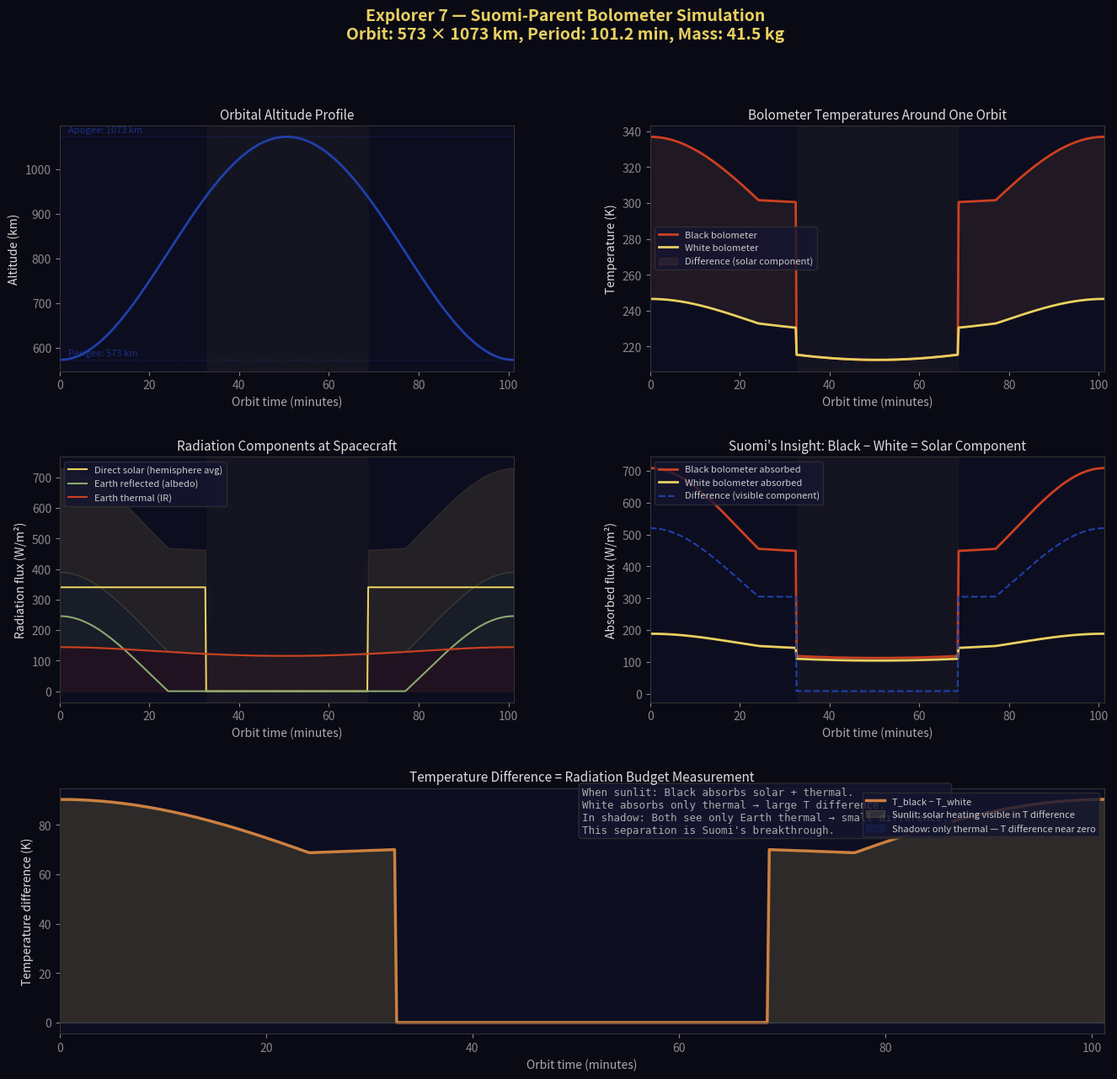

This figure's Python source:
#!/usr/bin/env python3
"""
Explorer 7 — Bolometer Orbital Simulation
=========================================================================
Mission 1.12: Explorer 7 (Goddard SFC / Juno II), October 13, 1959
SUOMI-PARENT BOLOMETER — Black and White Hemispheric Sensors

Simulates Explorer 7's elliptical orbit (573 × 1073 km) with bolometer
readings around one complete orbit. The black hemisphere absorbs all
incoming radiation (solar + Earth reflected + Earth thermal). The white
hemisphere reflects visible light and absorbs only thermal infrared.

The difference between the two readings isolates the solar and reflected
components from the thermal component — Suomi's key insight for
measuring the radiation budget from space.

Physics:
  - Orbit: 573 × 1073 km elliptical, period ~101.2 minutes
  - Radiation sources: direct solar, Earth albedo (reflected), Earth thermal
  - Black bolometer: absorptance ~0.97 for all wavelengths
  - White bolometer: reflectance ~0.90 for visible, absorptance ~0.90 for IR
  - Temperature: T = (absorbed_flux / (epsilon * sigma))^0.25

This produces:
  1. Orbit ground track with day/night terminator
  2. Black vs white bolometer temperature around one orbit
  3. Radiation components: solar, reflected, thermal
  4. Energy budget: absorbed vs emitted for each sensor

Requires: numpy, matplotlib
Run: python3 bolometer-orbit.py
"""

import numpy as np
import matplotlib.pyplot as plt
import matplotlib.gridspec as gridspec

# =========================================================================
# Constants
# =========================================================================
S0 = 1361.0           # Solar constant (W/m²)
SIGMA = 5.670374e-8   # Stefan-Boltzmann constant
R_EARTH = 6.371e6     # Earth radius (m)
MU = 3.986e14         # Earth gravitational parameter (m³/s²)

# Orbit parameters (Explorer 7)
PERIGEE_ALT = 573e3   # Perigee altitude (m)
APOGEE_ALT = 1073e3   # Apogee altitude (m)
r_p = R_EARTH + PERIGEE_ALT
r_a = R_EARTH + APOGEE_ALT
a = (r_p + r_a) / 2   # Semi-major axis
e = (r_a - r_p) / (r_a + r_p)  # Eccentricity
T_orbit = 2 * np.pi * np.sqrt(a**3 / MU)  # Orbital period (s)

# Bolometer properties
ALPHA_BLACK = 0.97    # Black hemisphere absorptance (all wavelengths)
ALPHA_WHITE_VIS = 0.10  # White hemisphere absorptance (visible)
ALPHA_WHITE_IR = 0.90   # White hemisphere absorptance (infrared)
EPSILON_BLACK = 0.97  # Black emissivity
EPSILON_WHITE = 0.90  # White emissivity

# Earth properties
ALBEDO = 0.30         # Earth mean albedo
T_EARTH = 255.0       # Earth effective temperature (K)
EARTH_IR = SIGMA * T_EARTH**4  # ~240 W/m²

MASS_SC = 41.5        # Spacecraft mass (kg)

# =========================================================================
# Orbital Mechanics
# =========================================================================
def orbit_radius(theta, a, e):
    """Orbital radius at true anomaly theta."""
    return a * (1 - e**2) / (1 + e * np.cos(theta))

def mean_to_true(M, e, tol=1e-10):
    """Convert mean anomaly to true anomaly via Kepler's equation."""
    # Solve M = E - e*sin(E) for E, then convert to true anomaly
    E = M.copy()
    for _ in range(50):
        dE = (M - E + e * np.sin(E)) / (1 - e * np.cos(E))
        E += dE
        if np.max(np.abs(dE)) < tol:
            break
    # True anomaly from eccentric anomaly
    theta = 2 * np.arctan2(np.sqrt(1 + e) * np.sin(E / 2),
                            np.sqrt(1 - e) * np.cos(E / 2))
    return theta

# =========================================================================
# Simulation
# =========================================================================
N_points = 500
time_s = np.linspace(0, T_orbit, N_points)
time_min = time_s / 60.0

# Mean anomaly
M = 2 * np.pi * time_s / T_orbit

# True anomaly
theta = mean_to_true(M, e)

# Orbital radius
r = orbit_radius(theta, a, e)
alt = (r - R_EARTH) / 1000  # altitude in km

# Sun angle (simplified: sun fixed in +x direction)
# Spacecraft position angle from subsolar point
sun_angle = theta  # simplified model

# View factor: fraction of sky occupied by Earth
# For a sphere viewed from distance r: Omega = 2*pi*(1 - sqrt(1 - (R/r)^2))
earth_half_angle = np.arcsin(R_EARTH / r)
earth_solid_angle = 2 * np.pi * (1 - np.cos(earth_half_angle))
earth_view_factor = earth_solid_angle / (2 * np.pi)  # hemisphere normalization

# =========================================================================
# Radiation Sources
# =========================================================================

# 1. Direct solar (when sunlit)
# Sunlit fraction: depends on whether spacecraft is in Earth's shadow
# Simplified: shadow when angle is in the eclipse zone
shadow_half_angle = np.arcsin(R_EARTH / r)
in_shadow = np.abs(np.pi - sun_angle) < shadow_half_angle
sunlit = ~in_shadow

direct_solar = S0 * sunlit.astype(float)

# 2. Earth reflected (albedo)
# Reflected sunlight from the sunlit portion of Earth visible to spacecraft
# Maximum when directly above subsolar point, zero on night side
cos_sun_angle = np.cos(sun_angle)
illuminated_fraction = np.maximum(cos_sun_angle, 0)
earth_reflected = ALBEDO * S0 * illuminated_fraction * earth_view_factor

# 3. Earth thermal emission (always present)
earth_thermal = EARTH_IR * earth_view_factor

# =========================================================================
# Bolometer Temperatures
# =========================================================================

# Black bolometer absorbs everything
flux_black = (ALPHA_BLACK * direct_solar * 0.25 +  # 1/4 = hemisphere average
              ALPHA_BLACK * earth_reflected +
              ALPHA_BLACK * earth_thermal)

T_black = (flux_black / (EPSILON_BLACK * SIGMA))**0.25
# Clip to reasonable range
T_black = np.clip(T_black, 50, 500)

# White bolometer: reflects visible, absorbs thermal
flux_white = (ALPHA_WHITE_VIS * direct_solar * 0.25 +
              ALPHA_WHITE_VIS * earth_reflected +
              ALPHA_WHITE_IR * earth_thermal)

T_white = (flux_white / (EPSILON_WHITE * SIGMA))**0.25
T_white = np.clip(T_white, 50, 500)

# =========================================================================
# Plotting
# =========================================================================
fig = plt.figure(figsize=(16, 14))
fig.suptitle("Explorer 7 — Suomi-Parent Bolometer Simulation\n"
             f"Orbit: {PERIGEE_ALT/1000:.0f} × {APOGEE_ALT/1000:.0f} km, "
             f"Period: {T_orbit/60:.1f} min, Mass: {MASS_SC} kg",
             fontsize=14, fontweight='bold', color='#E8D060')
fig.patch.set_facecolor('#0a0a15')

gs = gridspec.GridSpec(3, 2, hspace=0.35, wspace=0.30)

# --- Plot 1: Orbital altitude ---
ax1 = fig.add_subplot(gs[0, 0])
ax1.set_facecolor('#0d0d20')

ax1.plot(time_min, alt, color='#2040AA', linewidth=2, label='Altitude')
ax1.axhline(PERIGEE_ALT/1000, color='#2040AA', linewidth=0.8, linestyle=':', alpha=0.5)
ax1.axhline(APOGEE_ALT/1000, color='#2040AA', linewidth=0.8, linestyle=':', alpha=0.5)
ax1.text(2, PERIGEE_ALT/1000 + 10, f'Perigee: {PERIGEE_ALT/1000:.0f} km',
         fontsize=8, color='#2040AA', alpha=0.7)
ax1.text(2, APOGEE_ALT/1000 + 10, f'Apogee: {APOGEE_ALT/1000:.0f} km',
         fontsize=8, color='#2040AA', alpha=0.7)

# Shadow regions
for i in range(len(time_min) - 1):
    if in_shadow[i]:
        ax1.axvspan(time_min[i], time_min[i+1], alpha=0.1, color='#333')

ax1.set_xlabel('Orbit time (minutes)', color='#aaa', fontsize=10)
ax1.set_ylabel('Altitude (km)', color='#ddd', fontsize=10)
ax1.set_title('Orbital Altitude Profile', color='#ddd', fontsize=11)
ax1.tick_params(colors='#888')
ax1.set_xlim(0, T_orbit/60)
for spine in ax1.spines.values():
    spine.set_color('#333')

# --- Plot 2: Bolometer temperatures ---
ax2 = fig.add_subplot(gs[0, 1])
ax2.set_facecolor('#0d0d20')

ax2.plot(time_min, T_black, color='#CC4020', linewidth=2, label='Black bolometer')
ax2.plot(time_min, T_white, color='#E8D060', linewidth=2, label='White bolometer')
ax2.fill_between(time_min, T_white, T_black, alpha=0.1, color='#CC8040',
                 label='Difference (solar component)')

# Shadow regions
for i in range(len(time_min) - 1):
    if in_shadow[i]:
        ax2.axvspan(time_min[i], time_min[i+1], alpha=0.1, color='#333')

ax2.set_xlabel('Orbit time (minutes)', color='#aaa', fontsize=10)
ax2.set_ylabel('Temperature (K)', color='#ddd', fontsize=10)
ax2.set_title('Bolometer Temperatures Around One Orbit', color='#ddd', fontsize=11)
ax2.legend(fontsize=8, facecolor='#151530', edgecolor='#333', labelcolor='#ccc')
ax2.tick_params(colors='#888')
ax2.set_xlim(0, T_orbit/60)
for spine in ax2.spines.values():
    spine.set_color('#333')

# --- Plot 3: Radiation components ---
ax3 = fig.add_subplot(gs[1, 0])
ax3.set_facecolor('#0d0d20')

ax3.plot(time_min, direct_solar * 0.25, color='#E8D060', linewidth=1.5,
         label='Direct solar (hemisphere avg)')
ax3.plot(time_min, earth_reflected, color='#8AAA70', linewidth=1.5,
         label='Earth reflected (albedo)')
ax3.plot(time_min, earth_thermal, color='#CC4020', linewidth=1.5,
         label='Earth thermal (IR)')

# Stacked total
total = direct_solar * 0.25 + earth_reflected + earth_thermal
ax3.fill_between(time_min, 0, earth_thermal, alpha=0.1, color='#CC4020')
ax3.fill_between(time_min, earth_thermal, earth_thermal + earth_reflected,
                 alpha=0.1, color='#8AAA70')
ax3.fill_between(time_min, earth_thermal + earth_reflected, total,
                 alpha=0.1, color='#E8D060')

for i in range(len(time_min) - 1):
    if in_shadow[i]:
        ax3.axvspan(time_min[i], time_min[i+1], alpha=0.1, color='#333')

ax3.set_xlabel('Orbit time (minutes)', color='#aaa', fontsize=10)
ax3.set_ylabel('Radiation flux (W/m²)', color='#ddd', fontsize=10)
ax3.set_title('Radiation Components at Spacecraft', color='#ddd', fontsize=11)
ax3.legend(fontsize=8, facecolor='#151530', edgecolor='#333', labelcolor='#ccc')
ax3.tick_params(colors='#888')
ax3.set_xlim(0, T_orbit/60)
for spine in ax3.spines.values():
    spine.set_color('#333')

# --- Plot 4: Black vs white absorbed flux ---
ax4 = fig.add_subplot(gs[1, 1])
ax4.set_facecolor('#0d0d20')

ax4.plot(time_min, flux_black, color='#CC4020', linewidth=2,
         label='Black bolometer absorbed')
ax4.plot(time_min, flux_white, color='#E8D060', linewidth=2,
         label='White bolometer absorbed')

# The difference isolates the visible component
flux_diff = flux_black - flux_white
ax4.plot(time_min, flux_diff, color='#2040AA', linewidth=1.5, linestyle='--',
         label='Difference (visible component)')

for i in range(len(time_min) - 1):
    if in_shadow[i]:
        ax4.axvspan(time_min[i], time_min[i+1], alpha=0.1, color='#333')

ax4.set_xlabel('Orbit time (minutes)', color='#aaa', fontsize=10)
ax4.set_ylabel('Absorbed flux (W/m²)', color='#ddd', fontsize=10)
ax4.set_title("Suomi's Insight: Black − White = Solar Component", color='#ddd', fontsize=11)
ax4.legend(fontsize=8, facecolor='#151530', edgecolor='#333', labelcolor='#ccc')
ax4.tick_params(colors='#888')
ax4.set_xlim(0, T_orbit/60)
for spine in ax4.spines.values():
    spine.set_color('#333')

# --- Plot 5: Temperature difference and science ---
ax5 = fig.add_subplot(gs[2, :])
ax5.set_facecolor('#0d0d20')

T_diff = T_black - T_white
ax5.plot(time_min, T_diff, color='#CC8040', linewidth=2.5,
         label='T_black − T_white')

# Annotate key regions
sunlit_mask = sunlit.astype(float)
ax5.fill_between(time_min, 0, T_diff * sunlit_mask, alpha=0.15, color='#E8D060',
                 label='Sunlit: solar heating visible in T difference')
shadow_T_diff = T_diff * in_shadow.astype(float)
ax5.fill_between(time_min, 0, shadow_T_diff, alpha=0.15, color='#2040AA',
                 label='Shadow: only thermal — T difference near zero')

ax5.axhline(0, color='#444', linewidth=0.5)

# Add explanation text
ax5.text(T_orbit/120, max(T_diff) * 0.85,
         "When sunlit: Black absorbs solar + thermal.\n"
         "White absorbs only thermal → large T difference.\n"
         "In shadow: Both see only Earth thermal → small difference.\n"
         "This separation is Suomi's breakthrough.",
         fontsize=9, color='#aaa', fontfamily='monospace',
         bbox=dict(boxstyle='round', facecolor='#151530', edgecolor='#333', alpha=0.8))

ax5.set_xlabel('Orbit time (minutes)', color='#aaa', fontsize=10)
ax5.set_ylabel('Temperature difference (K)', color='#ddd', fontsize=10)
ax5.set_title('Temperature Difference = Radiation Budget Measurement', color='#ddd', fontsize=11)
ax5.legend(fontsize=8, facecolor='#151530', edgecolor='#333', labelcolor='#ccc',
           loc='upper right')
ax5.tick_params(colors='#888')
ax5.set_xlim(0, T_orbit/60)
for spine in ax5.spines.values():
    spine.set_color('#333')

plt.savefig('bolometer-orbit.png', dpi=150, bbox_inches='tight',
            facecolor='#0a0a15', edgecolor='none')
print("Saved: bolometer-orbit.png")

# =========================================================================
# Summary
# =========================================================================
print("\n" + "=" * 60)
print("EXPLORER 7 BOLOMETER SIMULATION SUMMARY")
print("=" * 60)
print(f"Orbit: {PERIGEE_ALT/1000:.0f} × {APOGEE_ALT/1000:.0f} km")
print(f"Period: {T_orbit/60:.1f} min")
print(f"Eccentricity: {e:.4f}")
print(f"Semi-major axis: {a/1000:.0f} km")
print(f"")
print(f"Black bolometer T range: {np.min(T_black):.0f} – {np.max(T_black):.0f} K")
print(f"White bolometer T range: {np.min(T_white):.0f} – {np.max(T_white):.0f} K")
print(f"Max T difference (sunlit): {np.max(T_diff):.1f} K")
print(f"Min T difference (shadow): {np.min(T_diff[in_shadow]):.1f} K" if np.any(in_shadow) else "No shadow in this orbit config")
print(f"")
print(f"Mean Earth thermal flux: {np.mean(earth_thermal):.0f} W/m²")
print(f"Mean reflected flux: {np.mean(earth_reflected):.0f} W/m²")
print(f"Mean direct solar flux: {np.mean(direct_solar * 0.25):.0f} W/m²")
print("=" * 60)

plt.show()
